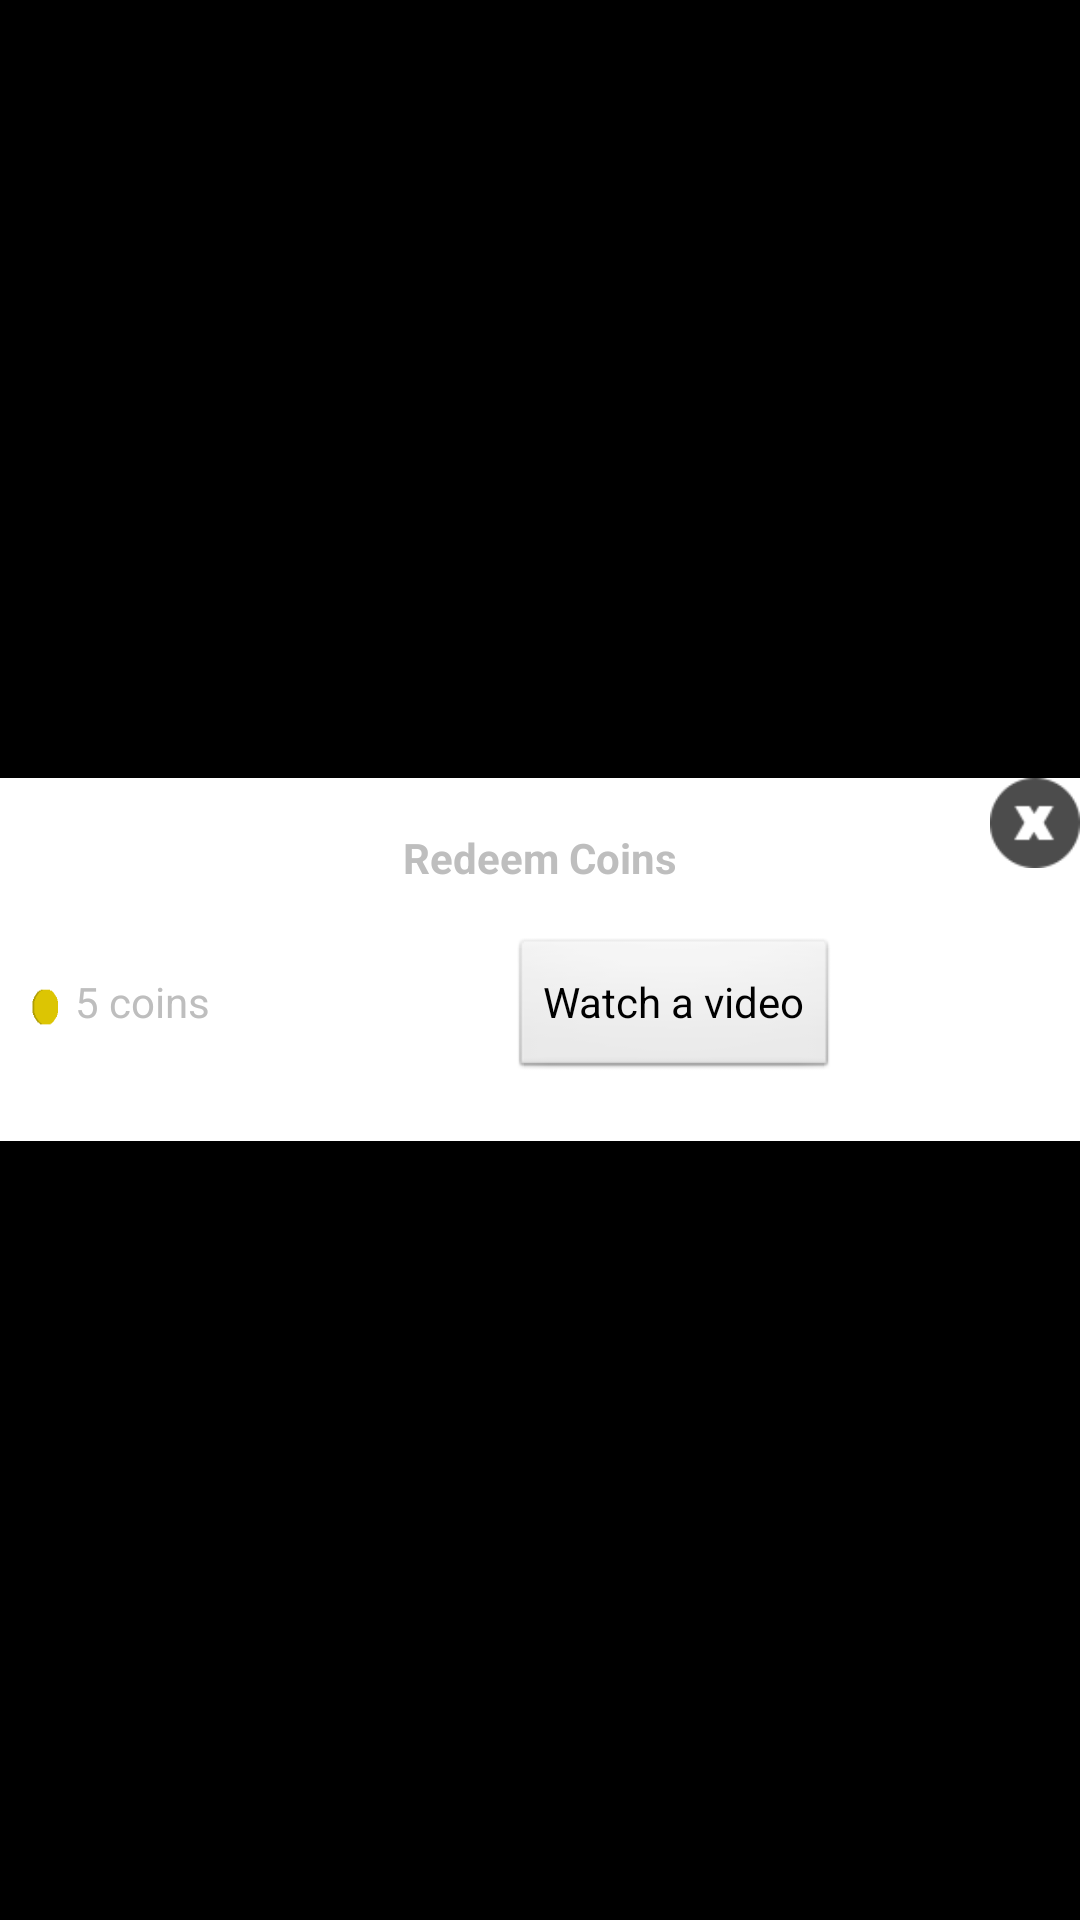

Android layout source for this screen:
<!-- AndroidManifest.xml: application theme Theme.NoTitle -->
<!-- res/layout/coins_popup.xml -->
<?xml version="1.0" encoding="utf-8"?>
<RelativeLayout xmlns:android="http://schemas.android.com/apk/res/android"
    android:layout_width="match_parent"
    android:layout_height="match_parent">

    <RelativeLayout
        android:layout_width="wrap_content"
        android:layout_height="wrap_content"
        android:layout_centerInParent="true"
        android:background="#ffffff"
        android:paddingBottom="20dp">

        <TextView
            android:id="@+id/textView"
            android:layout_width="wrap_content"
            android:layout_height="wrap_content"
            android:layout_alignParentTop="true"
            android:layout_centerHorizontal="true"
            android:layout_margin="17dp"
            android:text="Redeem Coins"
            android:textStyle="bold" />

        <LinearLayout
            android:id="@+id/option1"
            android:layout_width="wrap_content"
            android:layout_height="wrap_content"
            android:layout_below="@id/textView"
            android:layout_marginLeft="10dp">

            <ImageView
                android:layout_width="10dp"
                android:layout_height="15dp"
                android:layout_marginRight="5dp"
                android:layout_marginTop="16dp"
                android:background="@drawable/coin" />

            <TextView
                android:id="@+id/textView2"
                android:layout_width="wrap_content"
                android:layout_height="wrap_content"
                android:text="5 coins" />


            <Button
                android:id="@+id/videobtn"
                android:layout_width="wrap_content"
                android:layout_height="wrap_content"
                android:layout_marginLeft="100dp"
                android:text="Watch a video" />

        </LinearLayout>

        <Button
            android:id="@+id/closebutton"
            android:layout_width="30dp"
            android:layout_height="30dp"
            android:layout_alignParentEnd="true"
            android:layout_alignParentRight="true"
            android:layout_alignParentTop="true"
            android:layout_marginLeft="10dp"
            android:layout_marginStart="10dp"
            android:background="@drawable/exitbtn"
            android:gravity="center"
            android:textColor="#FFF"
            android:textSize="25sp" />


    </RelativeLayout>
</RelativeLayout>
<!-- resources referenced by this layout -->
<resources>
  <!-- drawable coin: png bitmap (drawable-nodpi, 355 bytes) -->
  <!-- drawable exitbtn: png bitmap (drawable-nodpi, 1419 bytes) -->
  <style name="Theme.NoTitle" parent="@android:style/Theme.NoTitleBar" />
</resources>
